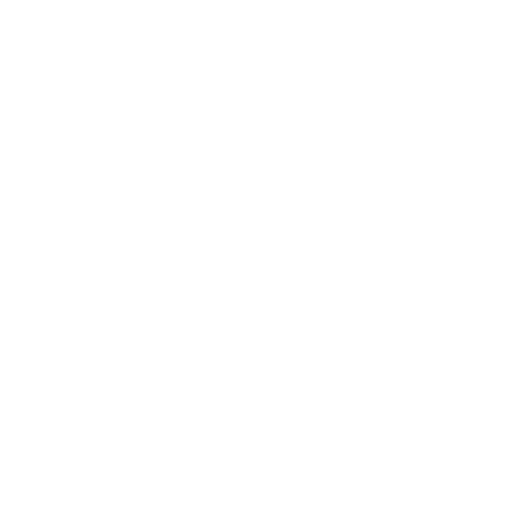
t = 0.00 s
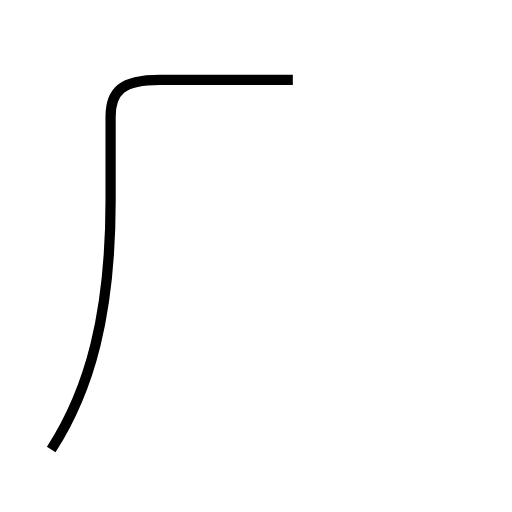
t = 1.61 s
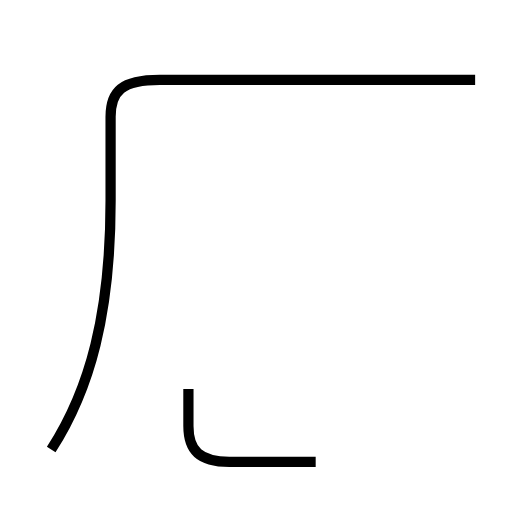
t = 2.69 s
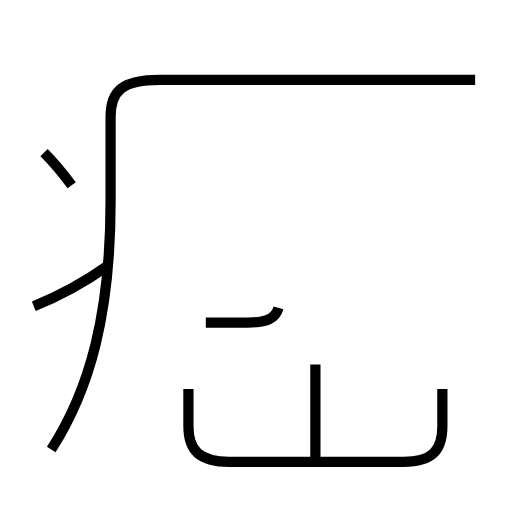
t = 4.11 s
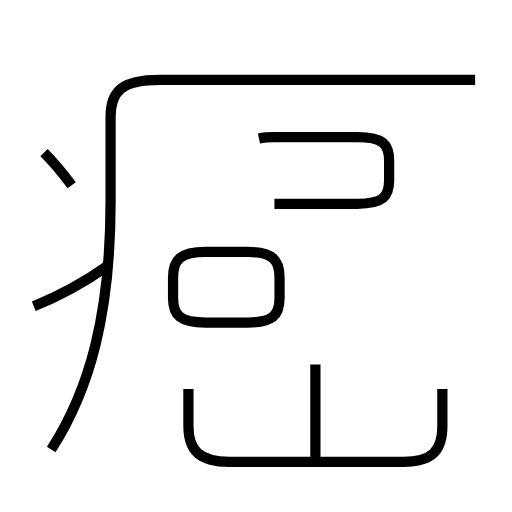
t = 5.67 s
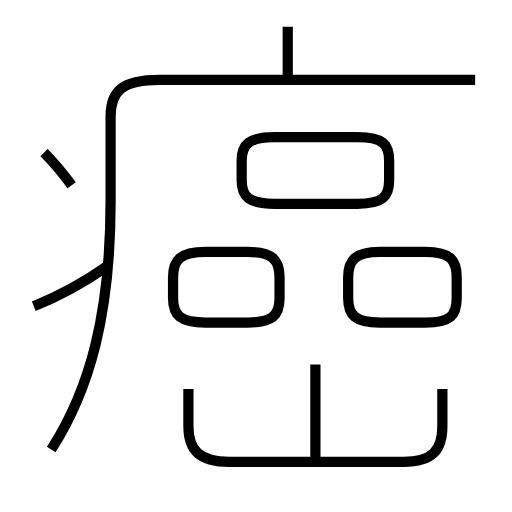
t = 7.05 s

The animated SVG that drew these frames (rendered in a browser with its animation timeline set to each time). Animation: 9 SMIL elements (animate=9); one cycle of 7.05 s.

<?xml version='1.0' encoding='utf-8'?>
<svg viewBox="0.0 -6.0 50.0 50.0" version="1.1" xmlns="http://www.w3.org/2000/svg"><rect x="-1000" y="-1000" width="2000" height="2000" stroke="white" fill="white" /><g style="fill:none;stroke:#000000;stroke-width:1"><path d="M 5.0 -0.1 C 8.8 -6.0 10.8 -13.4 10.8 -24.4 L 10.8 -32.6 C 10.8 -35.1 11.9 -36.2 15.6 -36.2 L 46.4 -36.2 " transform="translate(0.0 38.0)" stroke-dasharray="71.31872817619029" stroke-dashoffset="71.31872817619029"><animate attributeName="stroke-dashoffset" from="71.31872817619029" to="0" dur="2.1395618452857086s" begin="0s" fill="freeze" /></path><path d="M 18.4 -6.0 L 18.4 -2.4 C 18.4 0.0 19.5 1.1 22.4 1.1 L 39.4 1.1 C 42.2 1.1 43.2 0.0 43.2 -2.4 L 43.2 -6.0 " transform="translate(0.0 38.0)" stroke-dasharray="36.369076915911464" stroke-dashoffset="36.369076915911464"><animate attributeName="stroke-dashoffset" from="36.369076915911464" to="0" dur="1.0910723074773439s" begin="2.1395618452857086s" fill="freeze" /></path><path d="M 3.3 -14.1 C 5.8 -15.1 8.2 -16.4 10.6 -18.1 " transform="translate(0.0 38.0)" stroke-dasharray="8.343709435106588" stroke-dashoffset="8.343709435106588"><animate attributeName="stroke-dashoffset" from="8.343709435106588" to="0" dur="0.2503112830531976s" begin="3.230634152763052s" fill="freeze" /></path><path d="M 30.8 0.8 L 30.8 -8.4 " transform="translate(0.0 38.0)" stroke-dasharray="9.200000000000001" stroke-dashoffset="9.200000000000001"><animate attributeName="stroke-dashoffset" from="9.200000000000001" to="0" dur="0.276s" begin="3.48094543581625s" fill="freeze" /></path><path d="M 7.0 -25.9 C 6.2 -27.0 5.2 -28.2 4.3 -29.1 " transform="translate(0.0 38.0)" stroke-dasharray="4.190766560488773" stroke-dashoffset="4.190766560488773"><animate attributeName="stroke-dashoffset" from="4.190766560488773" to="0" dur="0.12572299681466317s" begin="3.7569454358162497s" fill="freeze" /></path><path d="M 20.1 -12.5 L 24.2 -12.5 C 26.6 -12.5 27.3 -13.2 27.3 -14.9 L 27.3 -16.9 C 27.3 -18.6 26.6 -19.4 24.2 -19.4 L 20.1 -19.4 C 17.6 -19.4 16.9 -18.6 16.9 -16.9 L 16.9 -14.9 C 16.9 -13.2 17.6 -12.5 20.1 -12.5 Z " transform="translate(0.0 38.0)" stroke-dasharray="30.815813112047447" stroke-dashoffset="30.815813112047447"><animate attributeName="stroke-dashoffset" from="30.815813112047447" to="0" dur="0.9244743933614233s" begin="3.882668432630913s" fill="freeze" /></path><path d="M 26.8 -24.1 L 34.9 -24.1 C 37.4 -24.1 38.0 -24.8 38.0 -26.4 L 38.0 -28.3 C 38.0 -29.9 37.4 -30.6 34.9 -30.6 L 26.8 -30.6 C 24.3 -30.6 23.6 -29.9 23.6 -28.3 L 23.6 -26.4 C 23.6 -24.8 24.3 -24.1 26.8 -24.1 Z " transform="translate(0.0 38.0)" stroke-dasharray="38.193414248983146" stroke-dashoffset="38.193414248983146"><animate attributeName="stroke-dashoffset" from="38.193414248983146" to="0" dur="1.1458024274694942s" begin="4.8071428259923366s" fill="freeze" /></path><path d="M 37.1 -12.5 L 41.5 -12.5 C 44.0 -12.5 44.6 -13.2 44.6 -14.9 L 44.6 -16.9 C 44.6 -18.6 44.0 -19.4 41.5 -19.4 L 37.1 -19.4 C 34.7 -19.4 34.0 -18.6 34.0 -16.9 L 34.0 -14.9 C 34.0 -13.2 34.7 -12.5 37.1 -12.5 Z " transform="translate(0.0 38.0)" stroke-dasharray="31.280184070310668" stroke-dashoffset="31.280184070310668"><animate attributeName="stroke-dashoffset" from="31.280184070310668" to="0" dur="0.93840552210932s" begin="5.952945253461831s" fill="freeze" /></path><path d="M 28.1 -36.2 L 28.1 -41.4" transform="translate(0.0 38.0)" stroke-dasharray="5.199999999999996" stroke-dashoffset="5.199999999999996"><animate attributeName="stroke-dashoffset" from="5.199999999999996" to="0" dur="0.15599999999999986s" begin="6.8913507755711505s" fill="freeze" /></path></g></svg>
